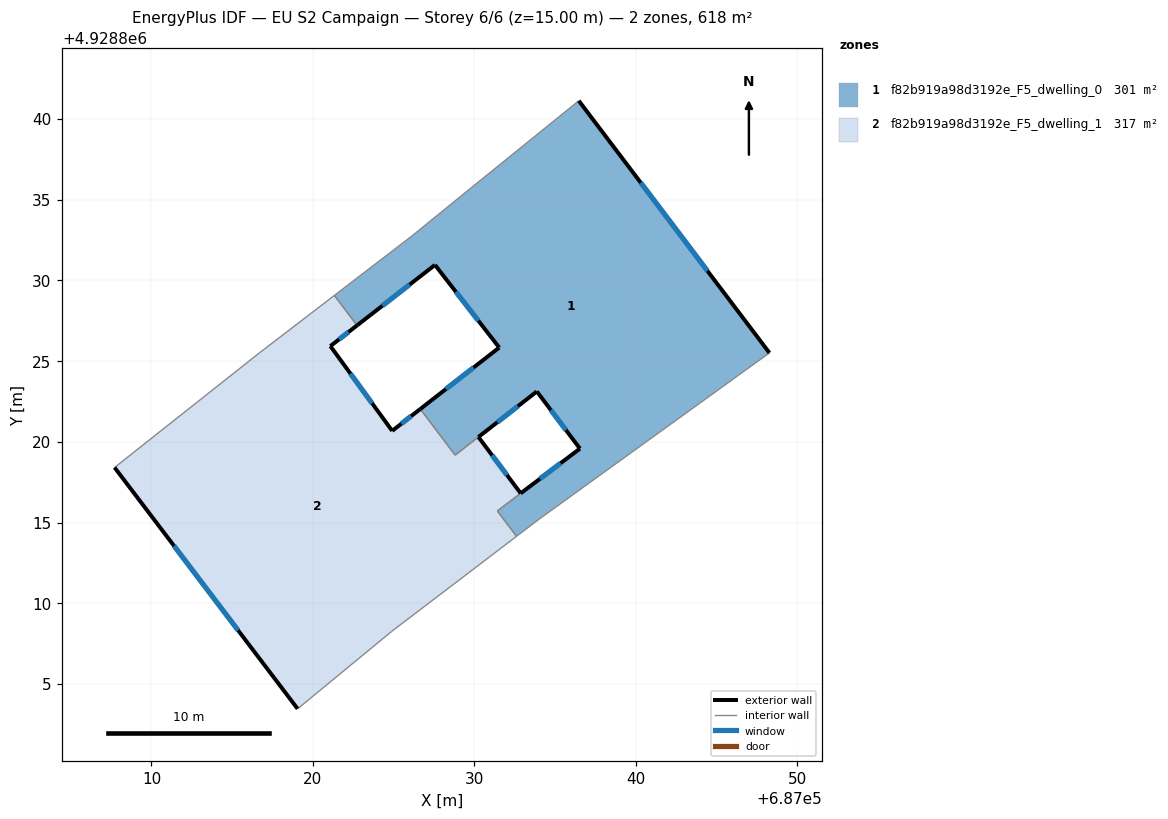
=== STOREY PLAN SPEC (per zone: floor XY polygon, exterior-wall plan segments, windows/doors) ===
zone 1: f82b919a98d3192e_F5_dwelling_0  (301.0 m²)
  floor: (687048.29, 4928825.51) (687036.48, 4928841.13) (687029.78, 4928835.71) (687026.15, 4928832.76) (687021.33, 4928829.07) (687022.74, 4928827.22) (687027.57, 4928830.96) (687031.55, 4928825.84) (687026.65, 4928822.04) (687028.81, 4928819.18) (687033.88, 4928823.12) (687036.55, 4928819.58) (687031.43, 4928815.72) (687032.62, 4928814.15) (687034.06, 4928815.24)
  exterior wall: (687026.66, 4928822.04) – (687031.55, 4928825.84)  [6.2 m]
    window: (687028.25, 4928823.27) – (687029.96, 4928824.60)  [2.3 m²]
  exterior wall: (687031.55, 4928825.84) – (687027.57, 4928830.96)  [6.5 m]
    window: (687030.25, 4928827.51) – (687028.86, 4928829.30)  [2.4 m²]
  exterior wall: (687027.57, 4928830.96) – (687022.74, 4928827.22)  [6.1 m]
    window: (687026.00, 4928829.74) – (687024.31, 4928828.43)  [2.2 m²]
  exterior wall: (687036.48, 4928841.13) – (687048.29, 4928825.51)  [19.6 m]
    window: (687040.32, 4928836.05) – (687044.45, 4928830.59)  [7.2 m²]
  exterior wall: (687036.55, 4928819.58) – (687033.88, 4928823.12)  [4.4 m]
    window: (687035.68, 4928820.73) – (687034.74, 4928821.97)  [1.6 m²]
  exterior wall: (687032.88, 4928816.81) – (687036.55, 4928819.58)  [4.6 m]
    window: (687034.07, 4928817.71) – (687035.35, 4928818.68)  [1.7 m²]
  exterior wall: (687033.88, 4928823.12) – (687030.26, 4928820.30)  [4.6 m]
    window: (687032.70, 4928822.21) – (687031.43, 4928821.22)  [1.7 m²]
  interior walls: 10
zone 2: f82b919a98d3192e_F5_dwelling_1  (316.8 m²)
  floor: (687024.88, 4928808.25) (687032.62, 4928814.15) (687031.43, 4928815.72) (687032.88, 4928816.81) (687030.26, 4928820.30) (687028.81, 4928819.18) (687026.65, 4928822.04) (687024.92, 4928820.68) (687021.09, 4928825.93) (687022.74, 4928827.22) (687021.33, 4928829.07) (687016.68, 4928825.50) (687007.72, 4928818.41) (687019.06, 4928803.46)
  exterior wall: (687022.74, 4928827.22) – (687021.09, 4928825.93)  [2.1 m]
    window: (687022.20, 4928826.80) – (687021.62, 4928826.35)  [0.8 m²]
  exterior wall: (687021.09, 4928825.93) – (687024.92, 4928820.68)  [6.5 m]
    window: (687022.33, 4928824.23) – (687023.67, 4928822.39)  [2.4 m²]
  exterior wall: (687024.92, 4928820.68) – (687026.66, 4928822.04)  [2.2 m]
    window: (687025.48, 4928821.12) – (687026.09, 4928821.60)  [0.8 m²]
  exterior wall: (687030.26, 4928820.30) – (687032.88, 4928816.81)  [4.4 m]
    window: (687031.11, 4928819.17) – (687032.02, 4928817.95)  [1.6 m²]
  exterior wall: (687019.06, 4928803.46) – (687007.72, 4928818.41)  [18.8 m]
    window: (687015.37, 4928808.33) – (687011.40, 4928813.55)  [6.9 m²]
  interior walls: 9

=== DERIVED (storey summary) ===
Building: EU S2 Campaign
Storey: 6 of 6  (floor level z = 15.00 m)
Storey gross floor area: 617.8 m²
Zones on this storey: 2
  - f82b919a98d3192e_F5_dwelling_0: floor 301.0 m²; exterior wall 52.0 m (156.0 m²); 7 window(s) 19.1 m²; WWR 12.2%
  - f82b919a98d3192e_F5_dwelling_1: floor 316.8 m²; exterior wall 33.9 m (101.8 m²); 5 window(s) 12.4 m²; WWR 12.2%
Zone adjacency (shared interzone walls):
  - f82b919a98d3192e_F5_dwelling_0 ↔ f82b919a98d3192e_F5_dwelling_1